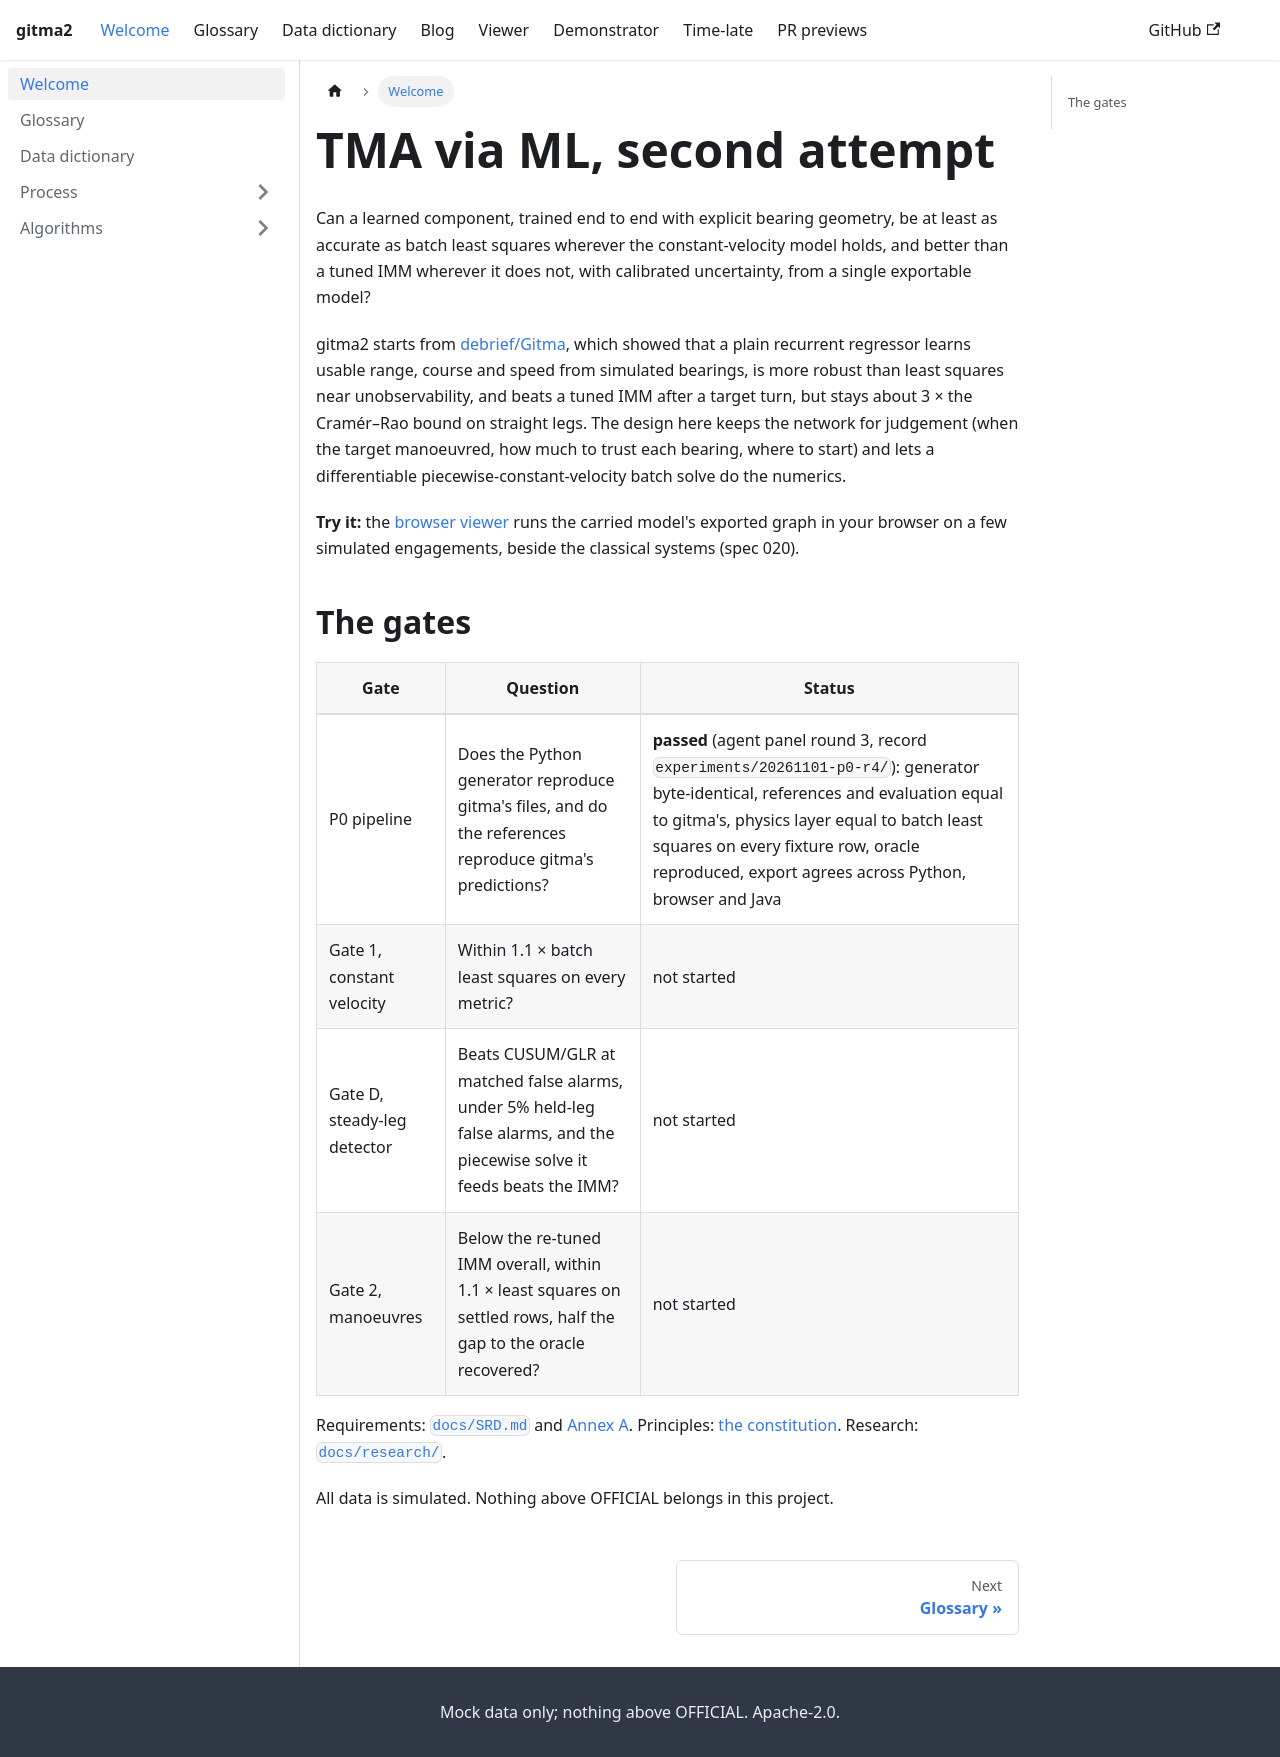

repository: debrief/gitma2 · page: index.html · generator: docusaurus

---
id: index
title: Welcome
slug: /
---

# TMA via ML, second attempt

Can a learned component, trained end to end with explicit bearing geometry, be at least as
accurate as batch least squares wherever the constant-velocity model holds, and better than a
tuned IMM wherever it does not, with calibrated uncertainty, from a single exportable model?

gitma2 starts from [debrief/Gitma](https://github.com/debrief/Gitma), which showed that a plain
recurrent regressor learns usable range, course and speed from simulated bearings, is more robust
than least squares near unobservability, and beats a tuned IMM after a target turn, but stays about
3 × the Cramér–Rao bound on straight legs. The design here keeps the network for judgement (when
the target manoeuvred, how much to trust each bearing, where to start) and lets a differentiable
piecewise-constant-velocity batch solve do the numerics.

**Try it:** the [browser viewer](/viewer) runs the carried model's exported graph in your
browser on a few simulated engagements, beside the classical systems (spec 020).

## The gates

| Gate | Question | Status |
| --- | --- | --- |
| P0 pipeline | Does the Python generator reproduce gitma's files, and do the references reproduce gitma's predictions? | **passed** (agent panel round 3, record `experiments/20261101-p0-r4/`): generator byte-identical, references and evaluation equal to gitma's, physics layer equal to batch least squares on every fixture row, oracle reproduced, export agrees across Python, browser and Java |
| Gate 1, constant velocity | Within 1.1 × batch least squares on every metric? | not started |
| Gate D, steady-leg detector | Beats CUSUM/GLR at matched false alarms, under 5% held-leg false alarms, and the piecewise solve it feeds beats the IMM? | not started |
| Gate 2, manoeuvres | Below the re-tuned IMM overall, within 1.1 × least squares on settled rows, half the gap to the oracle recovered? | not started |

Requirements: [`docs/SRD.md`](https://github.com/debrief/gitma2/blob/main/docs/SRD.md) and
[Annex A](https://github.com/debrief/gitma2/blob/main/docs/SRD-annex-A.md). Principles:
[the constitution](https://github.com/debrief/gitma2/blob/main/.specify/memory/constitution.md).
Research: [`docs/research/`](https://github.com/debrief/gitma2/tree/main/docs/research).

All data is simulated. Nothing above OFFICIAL belongs in this project.
